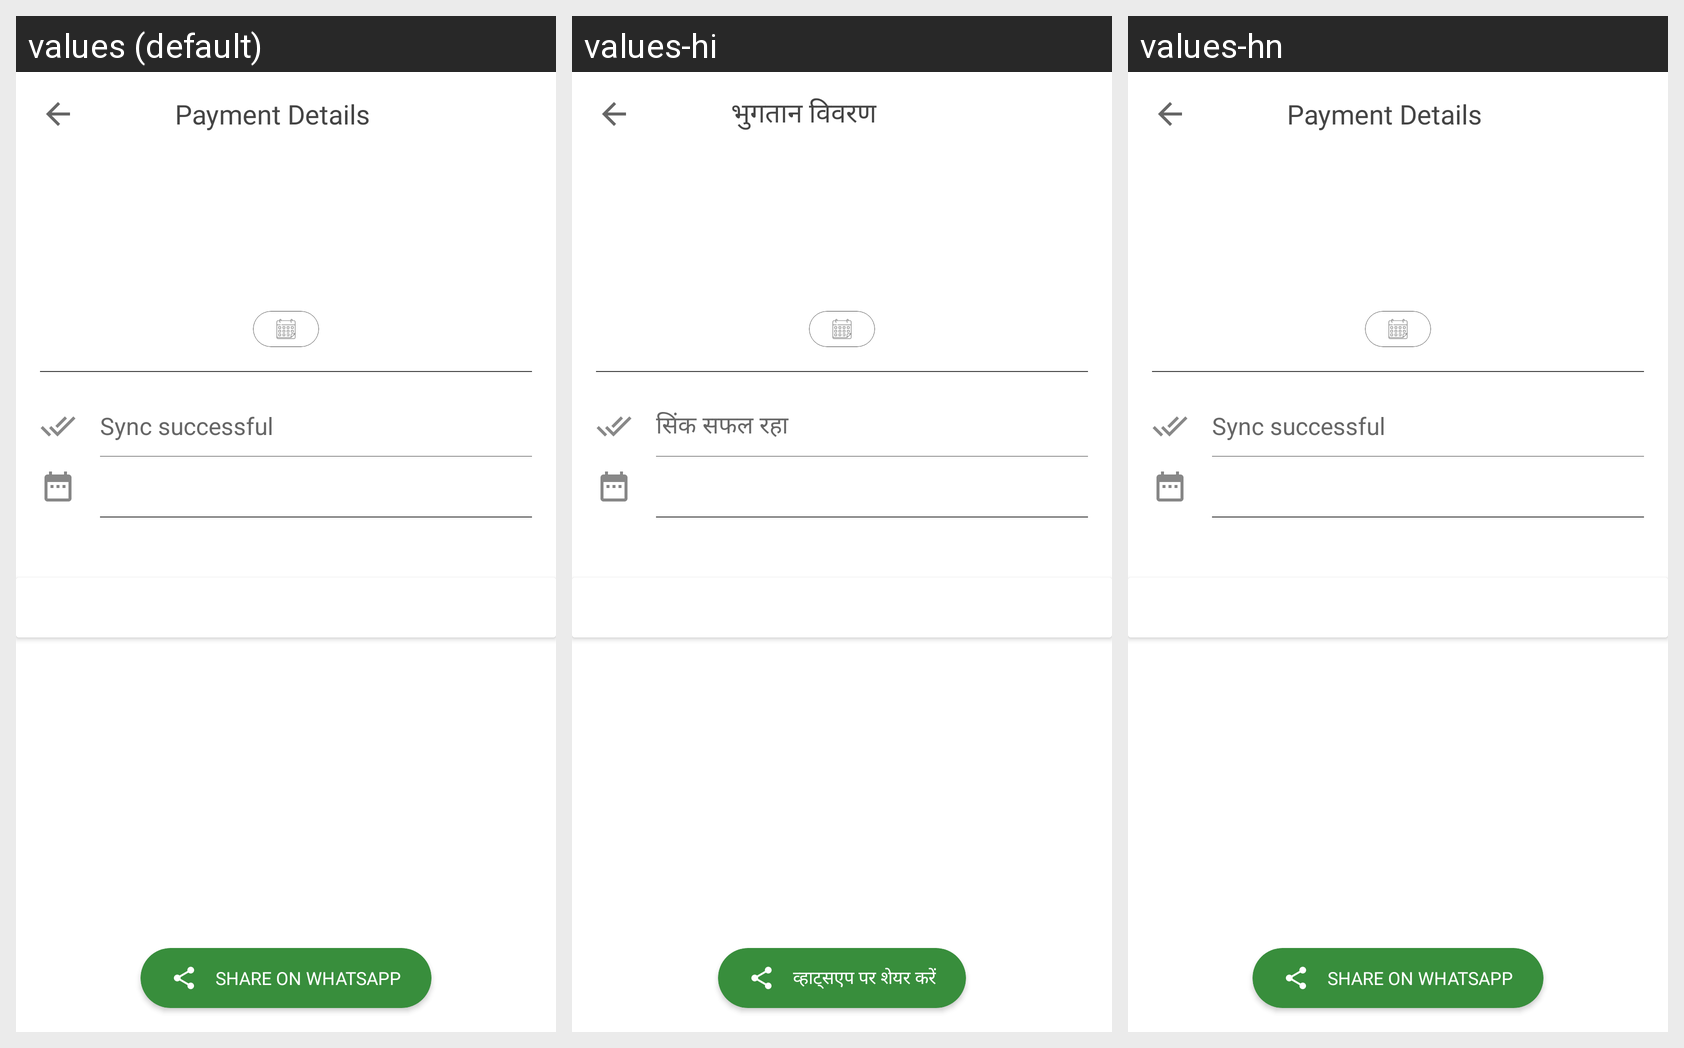

Locale-by-locale string values for the Android screen shown in this grid:
Android screen res/layout/activity_customer_transaction2.xml rendered under 3 locales, left to right: values (default), values-hi, values-hn. Device: Nexus 5 (rendered at 1080×1920; each locale shown at half size, 540×960, under a caption strip naming it); theme Theme.OkCredit.
Strings drawn on this screen, with the default value and each locale's value (text and hints the layout hard-codes, and strings that could not be matched under every locale, appear in the picture but are not listed):

payment_details
  values: Payment Details
  values-hi: भुगतान विवरण
  values-hn: Payment Details

sync_successful
  values: Sync successful
  values-hi: सिंक सफल रहा
  values-hn: Sync successful

share_on_whatsapp
  values: Share on WhatsApp
  values-hi: व्हाट्सएप पर शेयर करें
  values-hn: Share on WhatsApp
